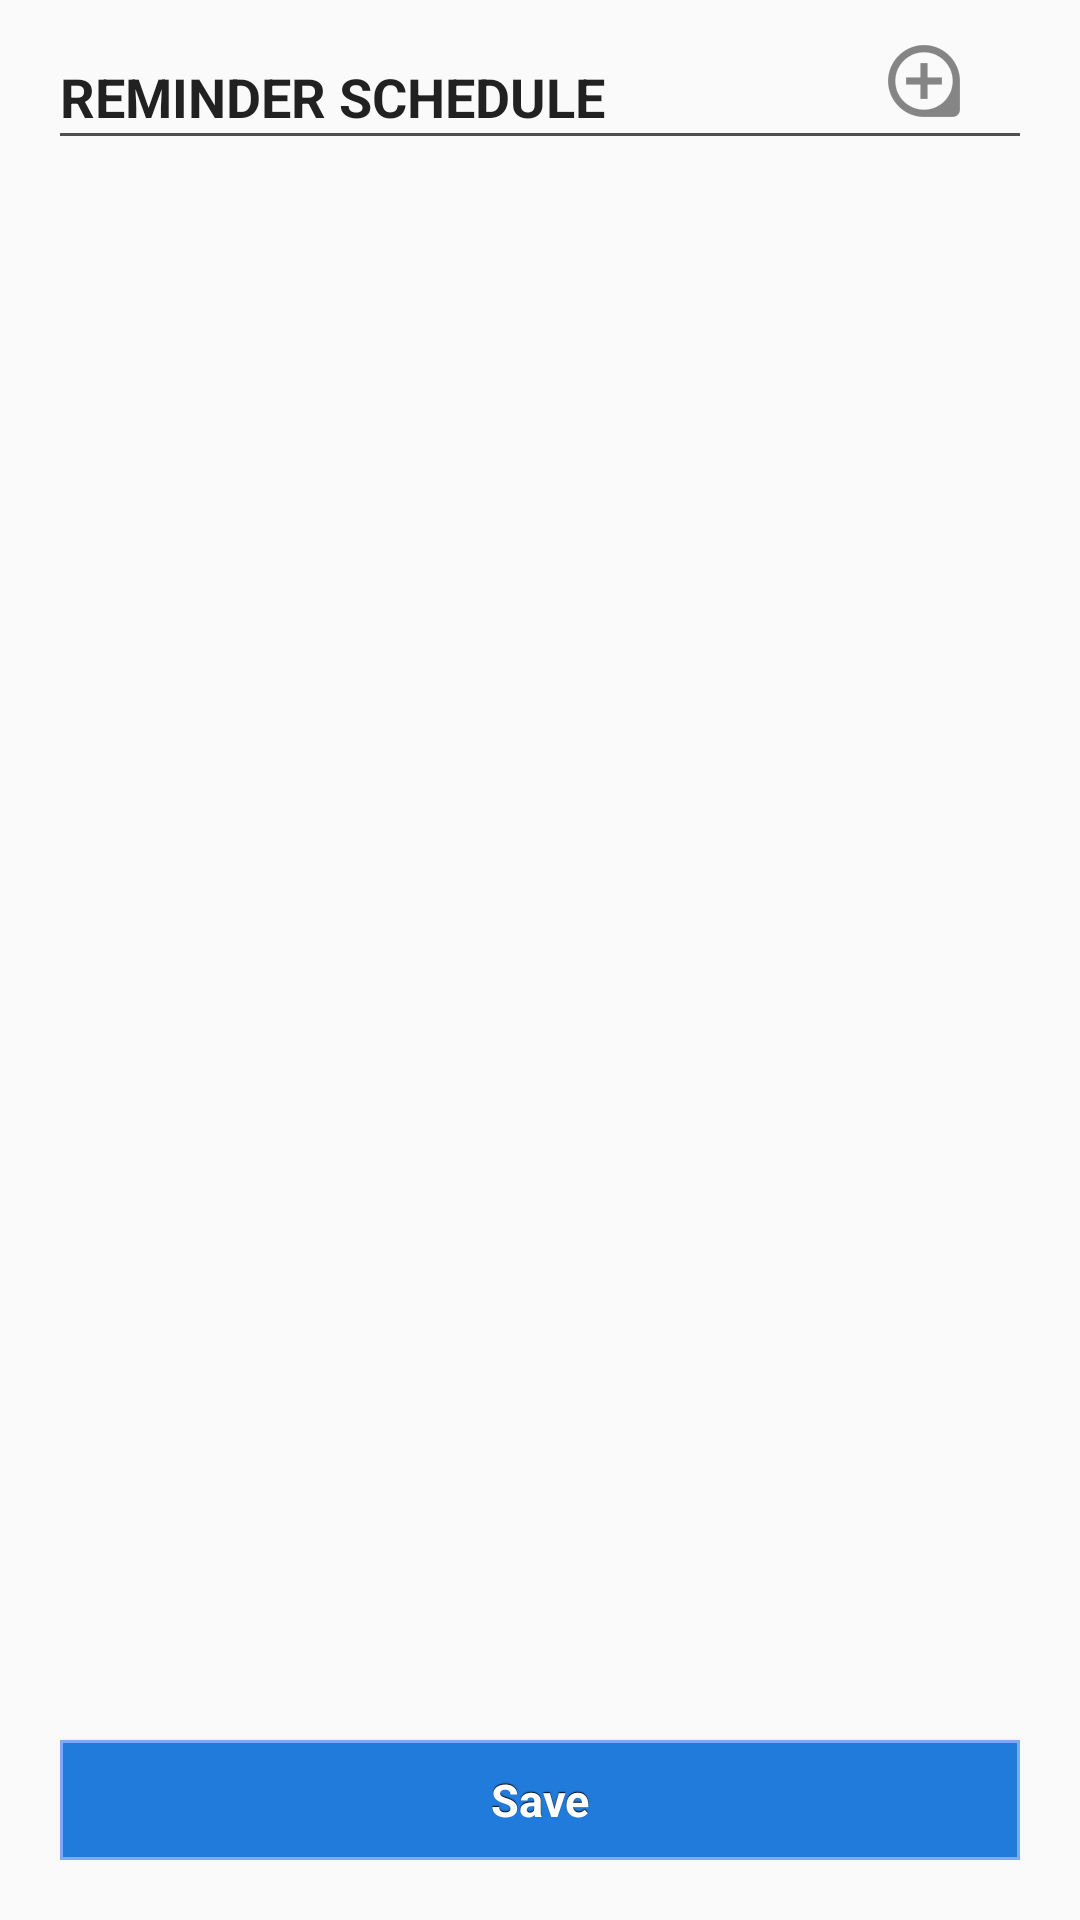

Here is an Android app screen rendered from its layout file. Give the layout XML and the strings, colors and styles it references.
<!-- AndroidManifest.xml: application theme AppTheme -->
<!-- res/layout/reminder_schedule_fragment.xml -->
<?xml version="1.0" encoding="utf-8"?>
<RelativeLayout xmlns:android="http://schemas.android.com/apk/res/android"
    android:layout_width="match_parent"
    android:layout_height="match_parent"
    android:paddingLeft="20dp"
    android:paddingRight="20dp"
    android:paddingBottom="20dp"
    android:orientation="vertical">


    <RelativeLayout
        android:id="@+id/reminder_schedule_header_layout"
        android:layout_below="@id/confidential_declaration"
        android:layout_width="fill_parent"
        android:layout_height="wrap_content"
        android:orientation="horizontal">

        <TextView
            android:id="@+id/reminder_schedule_header"
            android:layout_width="wrap_content"
            android:layout_height="wrap_content"
            android:layout_marginTop="20dp"
            style="@style/SectionHeader"
            android:text="@string/reminder_schedule"
            android:textAllCaps="true"/>

        <ImageView
            android:id="@+id/plus_icon"
            android:layout_width="wrap_content"
            android:layout_height="wrap_content"
            android:layout_alignParentRight="true"
            android:layout_marginRight="20dp"
            android:clickable="true"
            android:src="@drawable/ic_add_cat"
            android:layout_marginTop="15dp" />

    </RelativeLayout>

    <View
        android:id="@+id/divider"
        android:layout_below="@id/reminder_schedule_header_layout"
        android:layout_width="fill_parent"
        android:layout_height="1dp"
        android:background="#ff4f4f4f"/>


    <ListView
        android:id="@+id/reminder_list"
        android:layout_below="@id/divider"
        android:layout_width="match_parent"
        android:layout_height="wrap_content"
        android:layout_marginBottom="20dp"/>


    <Button
        android:id="@+id/save_task_button"
        android:layout_width="fill_parent"
        android:layout_alignParentBottom="true"
        android:text="@string/save_button"
        style="@style/BlueButton"/>

</RelativeLayout>
<!-- resources referenced by this layout -->
<resources>
  <!-- drawable ic_add_cat: png bitmap (drawable-hdpi, 950 bytes) -->
  <string name="reminder_schedule">Reminder Schedule</string>
  <string name="save_button">Save</string>
  <style name="BlueButton" parent="ActionButton">
          <item name="android:textColor">#FFFFFF</item>
          <item name="android:background">@drawable/blue_button</item>
      </style>
  <style name="SectionHeader" parent="Base.TextAppearance.AppCompat.Headline">
          <item name="android:textStyle">bold</item>
          <item name="android:textSize">18sp</item>
      </style>
  <style name="AppTheme" parent="Theme.AppCompat.Light.DarkActionBar">
          <item name="android:textColor">#ff4f4f4f</item>
          <item name="android:textSize">15sp</item>
      </style>
  <style name="ActionButton" parent="@android:style/Widget.Button">
          <item name="android:textSize">15sp</item>
          <item name="android:textStyle">bold</item>
          <item name="android:shadowRadius">0.2</item>
          <item name="android:shadowColor">#FF000000</item>
          <item name="android:shadowDx">0</item>
          <item name="android:shadowDy">-1</item>
          <item name="android:layout_height">40dp</item>
          <item name="android:focusable">true</item>
          <item name="android:clickable">true</item>
      </style>
  <!-- drawable blue_button (drawable) -->
  <?xml version="1.0" encoding="utf-8"?>
  <selector xmlns:android="http://schemas.android.com/apk/res/android">
  <item
      android:state_enabled="false"
      android:drawable="@drawable/blue_button_disabled" />
  <item
      android:state_pressed="true"
      android:state_enabled="true"
      android:drawable="@drawable/blue_button_pressed" />
  <item
      android:state_focused="true"
      android:state_enabled="true"
      android:drawable="@drawable/blue_button_focused" />
  <item
      android:state_enabled="true"
      android:drawable="@drawable/blue_button_enabled" />
  </selector>
  <!-- drawable blue_button_disabled (drawable) -->
  <?xml version="1.0" encoding="utf-8"?>
  <selector xmlns:android="http://schemas.android.com/apk/res/android">
      <solid android:color="#ffd3d5d5" />
      <stroke
          android:width="1dip"
          android:color="#ffd3d5d5" />
      <corners android:radius= "0dp" />
  </selector>
  <!-- drawable blue_button_pressed (drawable) -->
  <?xml version="1.0" encoding="utf-8"?>
  <selector xmlns:android="http://schemas.android.com/apk/res/android">
      <solid android:color="#ff2691ff" />
      <stroke
          android:width="1dip"
          android:color="#7DA9F5" />
      <corners android:radius= "0dp" />
  </selector>
  <!-- drawable blue_button_focused (drawable) -->
  <?xml version="1.0" encoding="utf-8"?>
  <selector xmlns:android="http://schemas.android.com/apk/res/android">
      <solid android:color="#ff217bdb" />
      <stroke
          android:width="1dip"
          android:color="#7DA9F5" />
      <corners android:radius= "0dp" />
  </selector>
  <!-- drawable blue_button_enabled (drawable) -->
  <?xml version="1.0" encoding="utf-8"?>
  <shape xmlns:android="http://schemas.android.com/apk/res/android" android:shape="rectangle">
      <solid android:color="#ff217bdb" />
      <stroke
          android:width="1dip"
          android:color="#7DA9F5" />
      <corners android:radius= "0dp" />
  </shape>
</resources>
